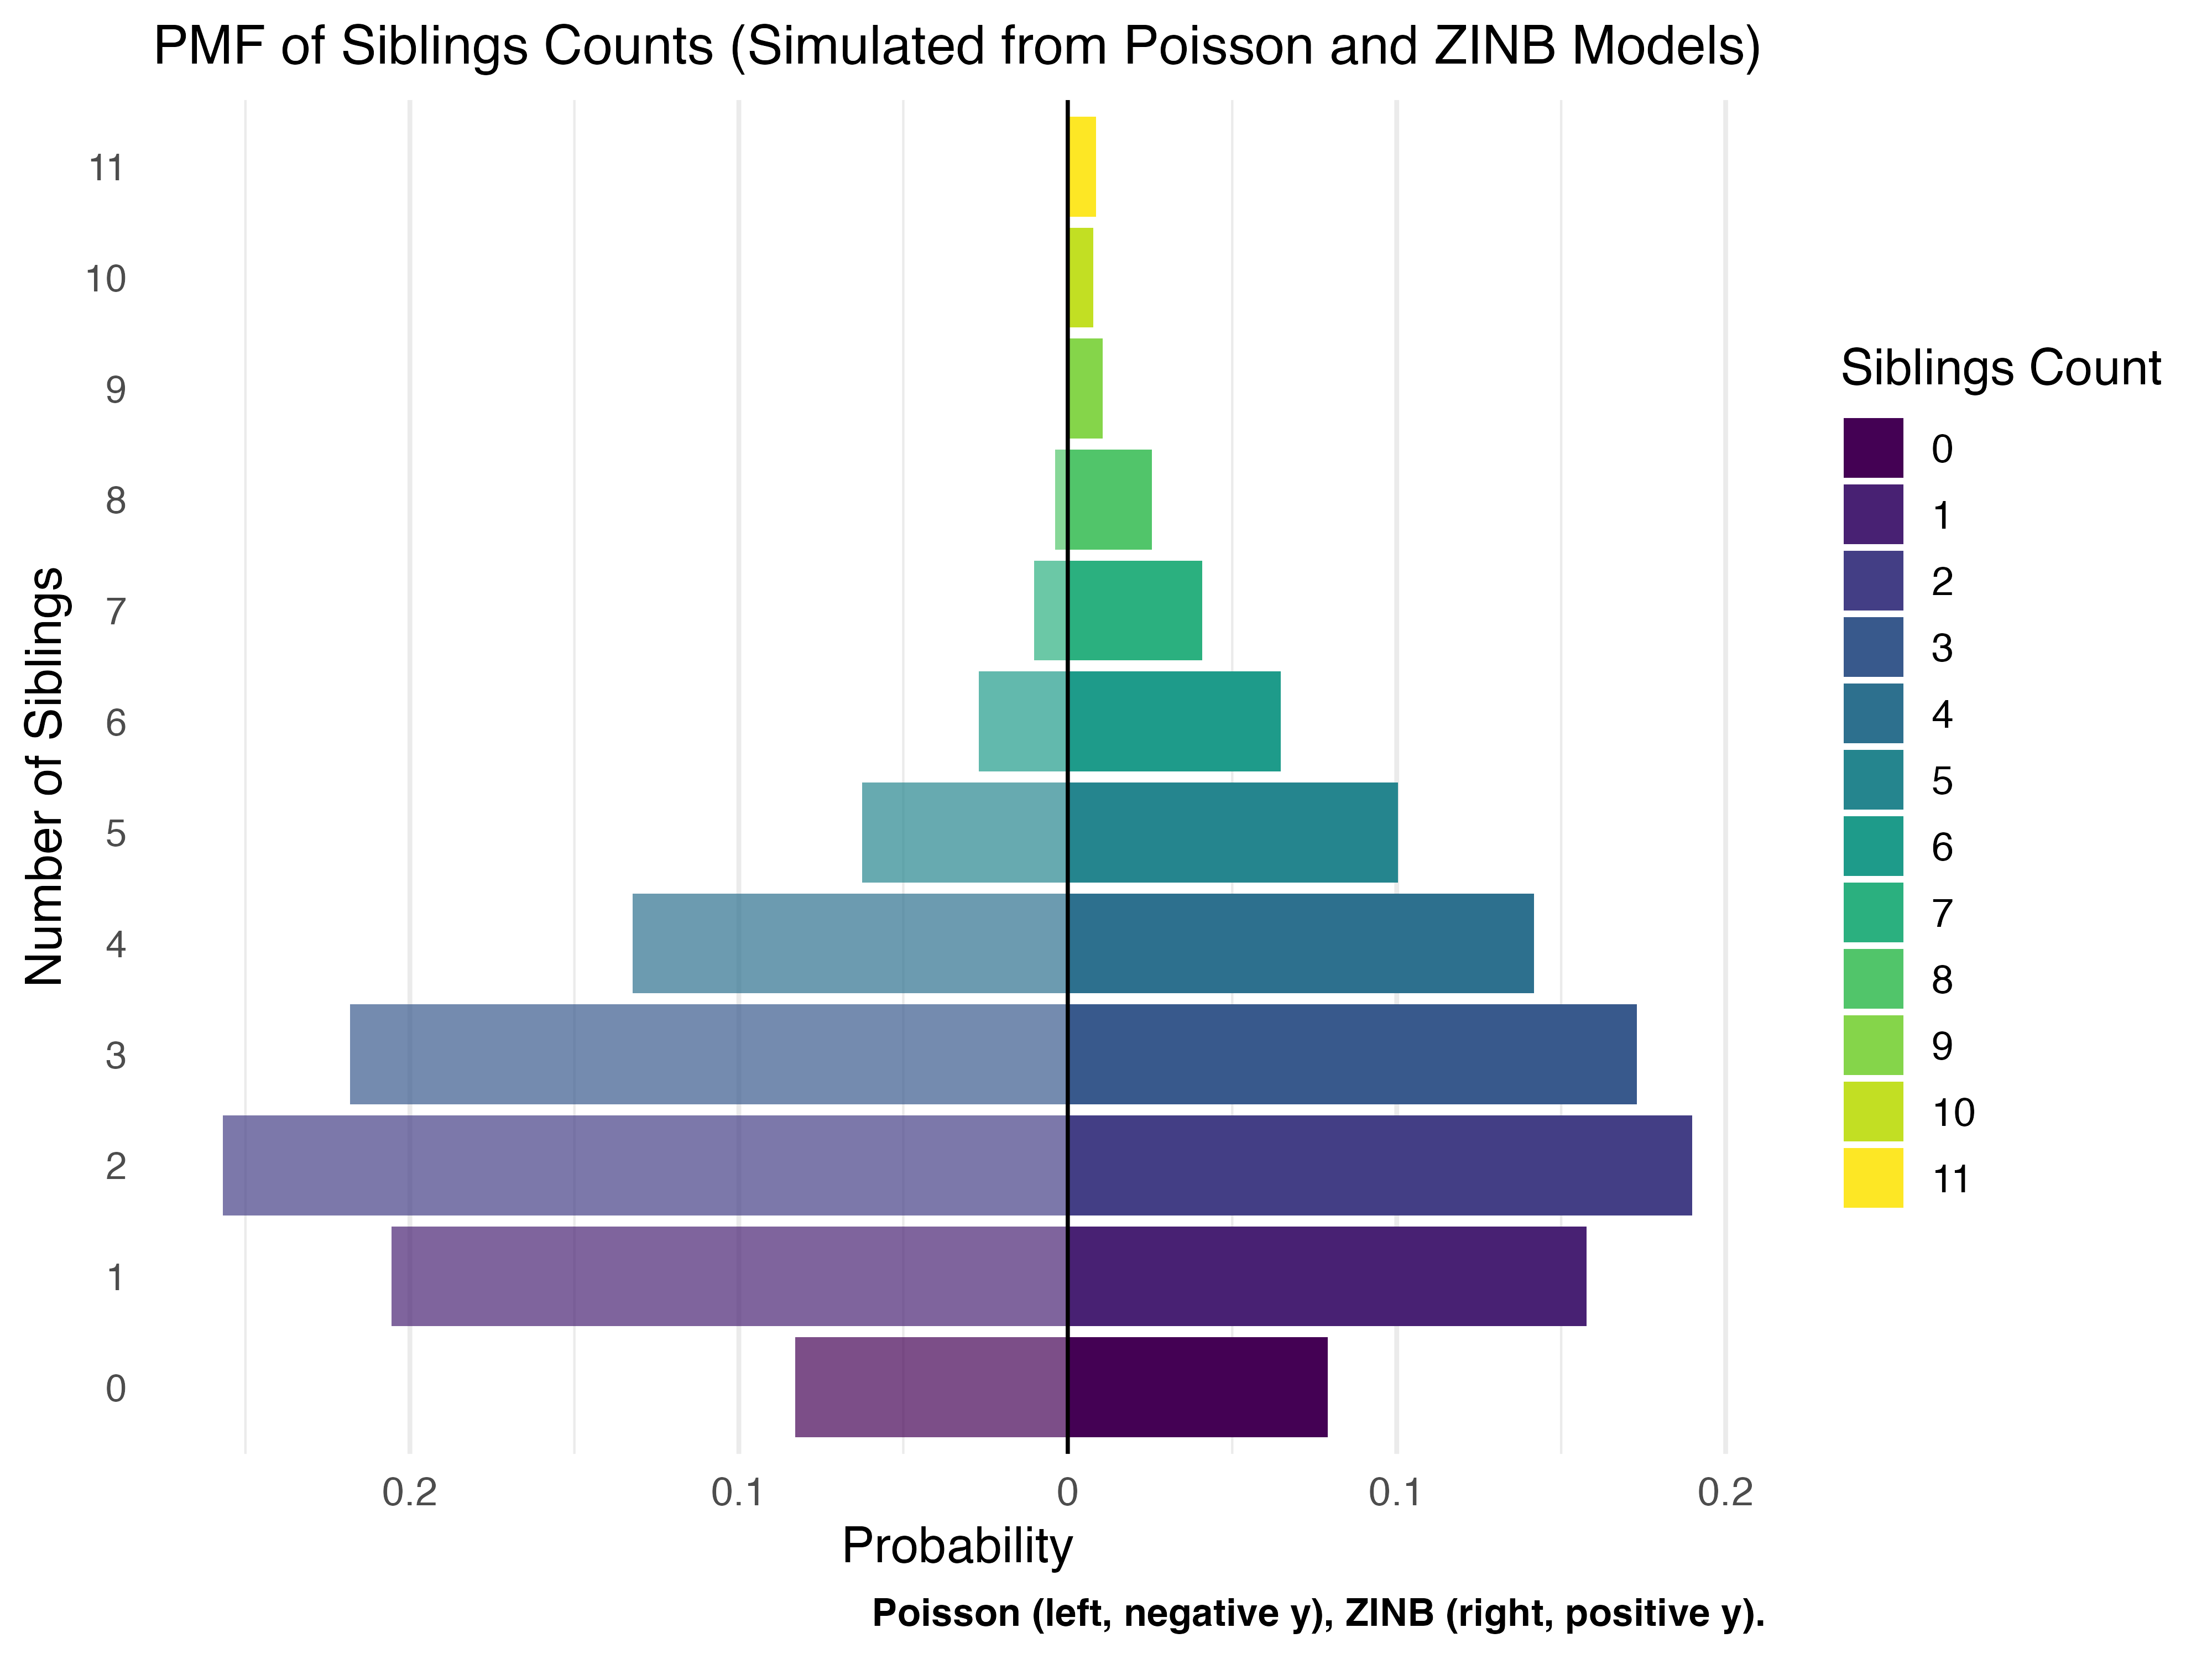

The file beside this chart, header and first rows:
Model, sib_counts, n_counts, prob
Poisson, 0, 4141, 0.0829
Poisson, 1, 10272, 0.2056
Poisson, 2, 12831, 0.2569
Poisson, 3, 10896, 0.2181
Poisson, 4, 6610, 0.1323
Poisson, 5, 3120, 0.06246
Poisson, 6, 1351, 0.02705
Poisson, 7, 512, 0.01025
Poisson, 8, 189, 0.003784
Poisson, 9, 20, 0.0004004
Poisson, 10, 11, 0.0002202
ZINB, 0, 3946, 0.07908
ZINB, 1, 7870, 0.1577
ZINB, 2, 9474, 0.1899
ZINB, 3, 8636, 0.1731
ZINB, 4, 7070, 0.1417
ZINB, 5, 5010, 0.1004
ZINB, 6, 3227, 0.06467
ZINB, 7, 2040, 0.04088
ZINB, 8, 1278, 0.02561
ZINB, 9, 530, 0.01062
ZINB, 10, 385, 0.007716
ZINB, 11, 432, 0.008658
